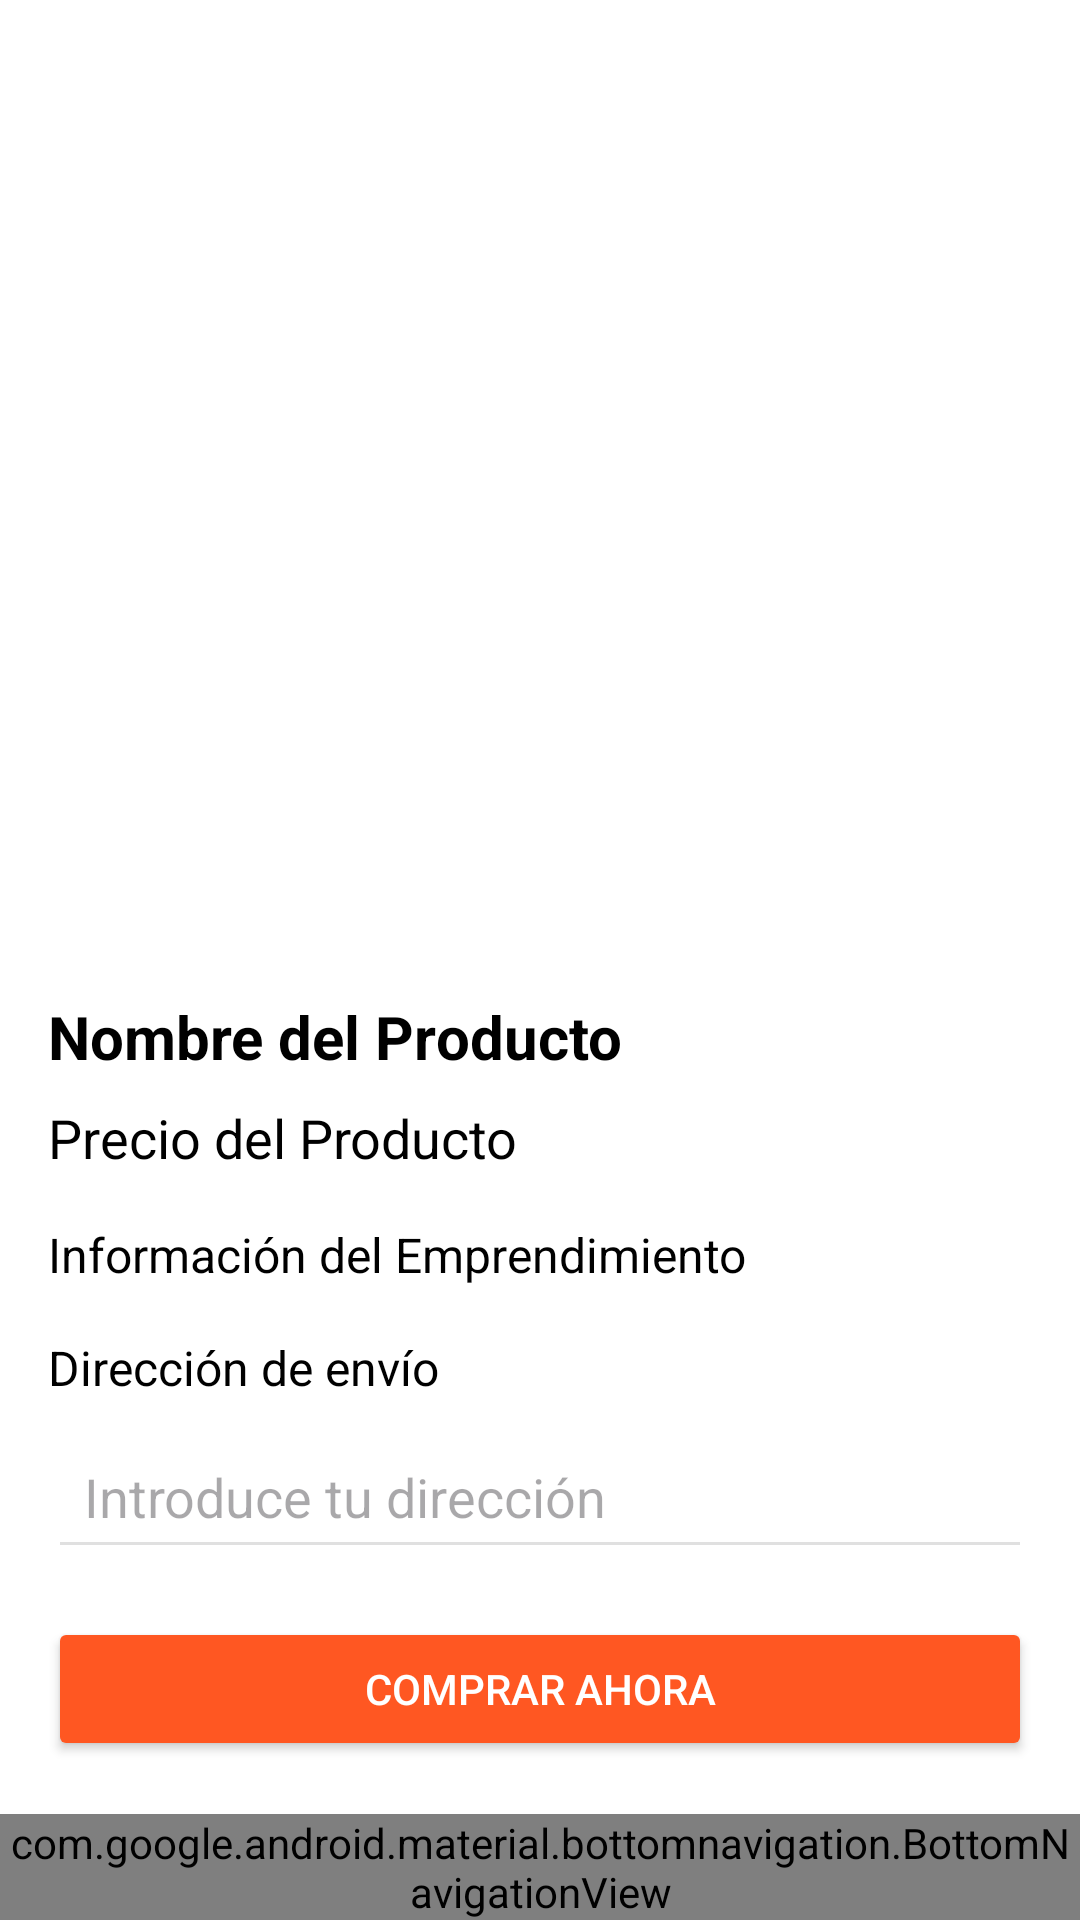

This screen was rendered from an Android layout file. Write that file and the resources it references.
<!-- AndroidManifest.xml: application theme Theme.EmprendimientoApp -->
<!-- res/layout/activity_product_details.xml -->
<?xml version="1.0" encoding="utf-8"?>

<androidx.constraintlayout.widget.ConstraintLayout
    xmlns:android="http://schemas.android.com/apk/res/android"
    xmlns:app="http://schemas.android.com/apk/res-auto"
    android:layout_width="match_parent"
    android:layout_height="match_parent">

    <ScrollView
        android:layout_width="match_parent"
        android:layout_height="0dp"
        android:padding="16dp"
        app:layout_constraintTop_toTopOf="parent"
        app:layout_constraintBottom_toTopOf="@id/bottom_navigation"
        android:background="#FFFFFF">

        <LinearLayout
            android:layout_width="match_parent"
            android:layout_height="wrap_content"
            android:orientation="vertical">

            
            <ImageView
                android:id="@+id/product_image"
                android:layout_width="match_parent"
                android:layout_height="300dp"
                android:layout_marginBottom="16dp"
                android:scaleType="centerCrop"
                android:contentDescription="Imagen del producto seleccionado" />

            
            <TextView
                android:id="@+id/product_name"
                android:layout_width="match_parent"
                android:layout_height="wrap_content"
                android:text="Nombre del Producto"
                android:textSize="20sp"
                android:textColor="#000000"
                android:textStyle="bold"
                android:layout_marginBottom="8dp" />

            
            <TextView
                android:id="@+id/product_price"
                android:layout_width="match_parent"
                android:layout_height="wrap_content"
                android:text="Precio del Producto"
                android:textSize="18sp"
                android:textColor="#000000"
                android:layout_marginBottom="16dp" />

            
            <TextView
                android:id="@+id/product_entrepreneurship"
                android:layout_width="match_parent"
                android:layout_height="wrap_content"
                android:text="Información del Emprendimiento"
                android:textSize="16sp"
                android:textColor="#000000"
                android:layout_marginBottom="16dp" />

            
            <TextView
                android:layout_width="match_parent"
                android:layout_height="wrap_content"
                android:text="Dirección de envío"
                android:textSize="16sp"
                android:textColor="#000000"
                android:layout_marginBottom="8dp" />

            <EditText
                android:id="@+id/product_address"
                android:layout_width="match_parent"
                android:layout_height="wrap_content"
                android:hint="Introduce tu dirección"
                android:padding="12dp"
                android:backgroundTint="#E0E0E0"
                android:layout_marginBottom="16dp" />

            
            <Button
                android:id="@+id/ButtonComprar"
                android:layout_width="match_parent"
                android:layout_height="wrap_content"
                android:text="Comprar ahora"
                android:textColor="#FFFFFF"
                android:backgroundTint="#FF5722"
                android:padding="12dp"
                android:layout_marginBottom="16dp" />
        </LinearLayout>
    </ScrollView>

    
    <com.google.android.material.bottomnavigation.BottomNavigationView
        android:id="@+id/bottom_navigation"
        android:layout_width="match_parent"
        android:layout_height="wrap_content"
        android:layout_gravity="bottom"
        android:background="#FFFFFF"
        app:itemIconTint="@color/black"
        app:itemTextColor="@color/black"
        app:menu="@menu/bottom_navigation_menu"
        app:layout_constraintBottom_toBottomOf="parent" />

</androidx.constraintlayout.widget.ConstraintLayout>
<!-- resources referenced by this layout -->
<resources>
  <style name="Theme.EmprendimientoApp" parent="Base.Theme.EmprendimientoApp" />
  <style name="Base.Theme.EmprendimientoApp" parent="Theme.Material3.DayNight.NoActionBar">
          
          
      </style>
  <!-- not gathered from this repository: default colours our renderer supplied (Android Studio template values) -->
  <color name="black">#FF000000</color>
</resources>
